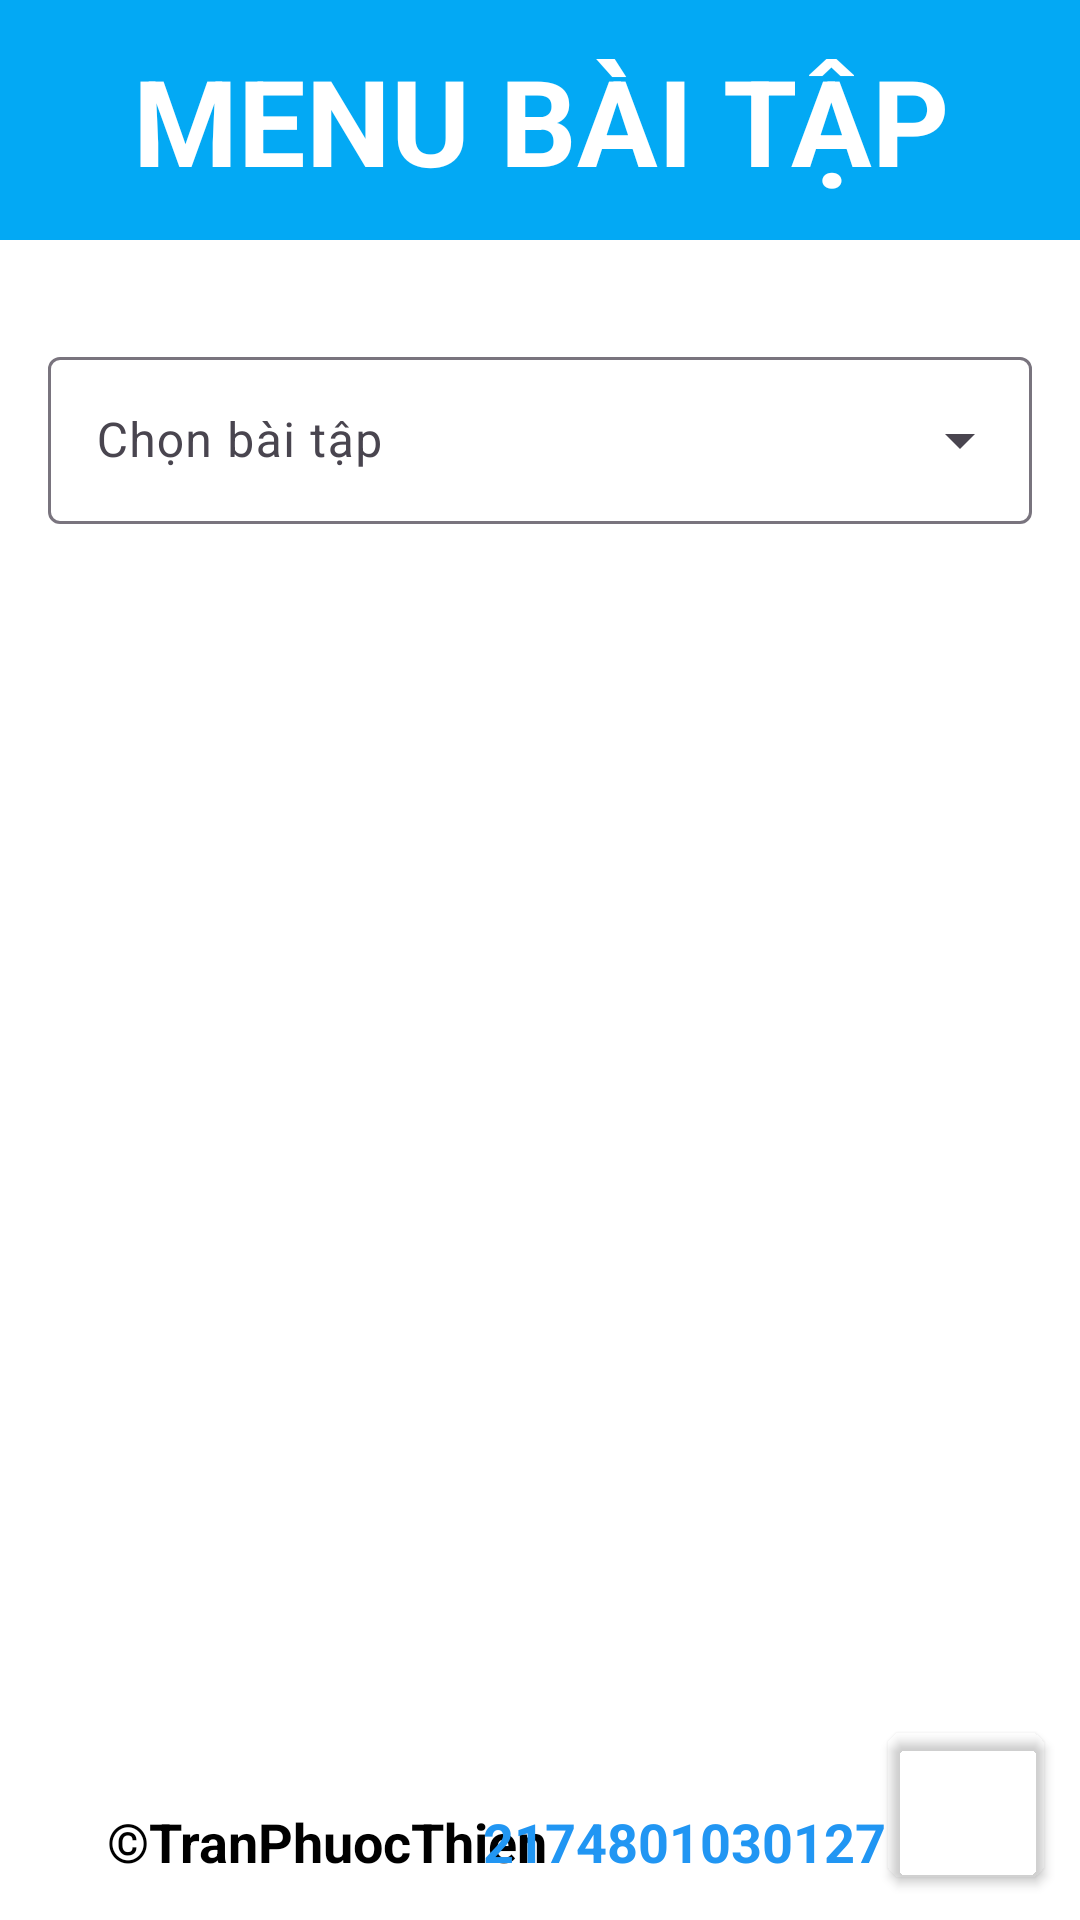

Write the Android layout XML for this screen, with the resource values it uses.
<!-- AndroidManifest.xml: application theme Theme.Lab3 -->
<!-- res/layout/activity_main.xml -->
<?xml version="1.0" encoding="utf-8"?>
<androidx.constraintlayout.widget.ConstraintLayout xmlns:android="http://schemas.android.com/apk/res/android"
    xmlns:app="http://schemas.android.com/apk/res-auto"
    xmlns:tools="http://schemas.android.com/tools"
    android:layout_width="match_parent"
    android:layout_height="match_parent"
    tools:context=".MainActivity">

    <TextView
        android:id="@+id/textView"
        android:layout_width="match_parent"
        android:layout_height="80dp"
        android:background="#03A9F4"
        android:gravity="center"
        android:text="MENU BÀI TẬP"
        android:textStyle="bold"
        android:textSize="40dp"
        android:textColor="@color/white"
        app:layout_constraintBottom_toBottomOf="parent"
        app:layout_constraintEnd_toEndOf="parent"
        app:layout_constraintHorizontal_bias="0.0"
        app:layout_constraintStart_toStartOf="parent"
        app:layout_constraintTop_toTopOf="parent"
        app:layout_constraintVertical_bias="0.0" />

    <com.google.android.material.textfield.TextInputLayout
        android:id="@+id/textInputLayout"
        style="@style/Widget.Material3.TextInputLayout.OutlinedBox.ExposedDropdownMenu"
        android:layout_width="match_parent"
        android:layout_height="wrap_content"
        android:layout_margin="16dp"
        android:hint="@string/select"
        app:layout_constraintBottom_toBottomOf="parent"
        app:layout_constraintEnd_toEndOf="parent"
        app:layout_constraintStart_toStartOf="parent"
        app:layout_constraintTop_toBottomOf="@+id/textView"
        app:layout_constraintVertical_bias="0.038">

        <AutoCompleteTextView
            android:id="@+id/autoComplete_tv"
            android:layout_width="match_parent"
            android:layout_height="wrap_content"
            android:inputType="none" />
    </com.google.android.material.textfield.TextInputLayout>

    <androidx.cardview.widget.CardView
        android:layout_width="wrap_content"
        android:layout_height="wrap_content"
        app:cardCornerRadius="15px"
        android:backgroundTint="#00000000"
        app:layout_constraintBottom_toBottomOf="parent"
        app:layout_constraintEnd_toEndOf="parent"
        app:layout_constraintHorizontal_bias="0.961"
        app:layout_constraintStart_toStartOf="parent"
        app:layout_constraintTop_toTopOf="parent"
        app:layout_constraintVertical_bias="0.976">

        <ImageView
            android:id="@+id/imageView2"
            android:layout_width="52dp"
            android:layout_height="48dp"
            app:srcCompat="@drawable/img" />

    </androidx.cardview.widget.CardView>

    <TextView
        android:id="@+id/textView2"
        android:layout_width="wrap_content"
        android:layout_height="wrap_content"
        android:text="©TranPhuocThien "
        android:textColor="@color/black"
        android:textSize="18dp"
        android:textStyle="bold"
        app:layout_constraintBottom_toBottomOf="parent"
        app:layout_constraintEnd_toEndOf="parent"
        app:layout_constraintHorizontal_bias="0.171"
        app:layout_constraintStart_toStartOf="parent"
        app:layout_constraintTop_toTopOf="parent"
        app:layout_constraintVertical_bias="0.977" />

    <TextView
        android:id="@+id/textView3"
        android:layout_width="wrap_content"
        android:layout_height="wrap_content"
        android:text="2174801030127"
        android:textColor="#2196F3"
        android:textSize="18dp"
        android:textStyle="bold"
        app:layout_constraintBottom_toBottomOf="parent"
        app:layout_constraintEnd_toEndOf="parent"
        app:layout_constraintHorizontal_bias="0.714"
        app:layout_constraintStart_toStartOf="parent"
        app:layout_constraintTop_toTopOf="parent"
        app:layout_constraintVertical_bias="0.977" />

</androidx.constraintlayout.widget.ConstraintLayout>
<!-- resources referenced by this layout -->
<resources>
  <color name="black">#FF000000</color>
  <color name="white">#FFFFFFFF</color>
  <string name="select">Chọn bài tập</string>
  <style name="Theme.Lab3" parent="Base.Theme.Lab3" />
  <style name="Base.Theme.Lab3" parent="Theme.Material3.DayNight.NoActionBar">
          <item name="colorPrimary">#03A9F4</item>
          <item name="android:windowBackground">@android:color/white</item> 
      </style>
</resources>
